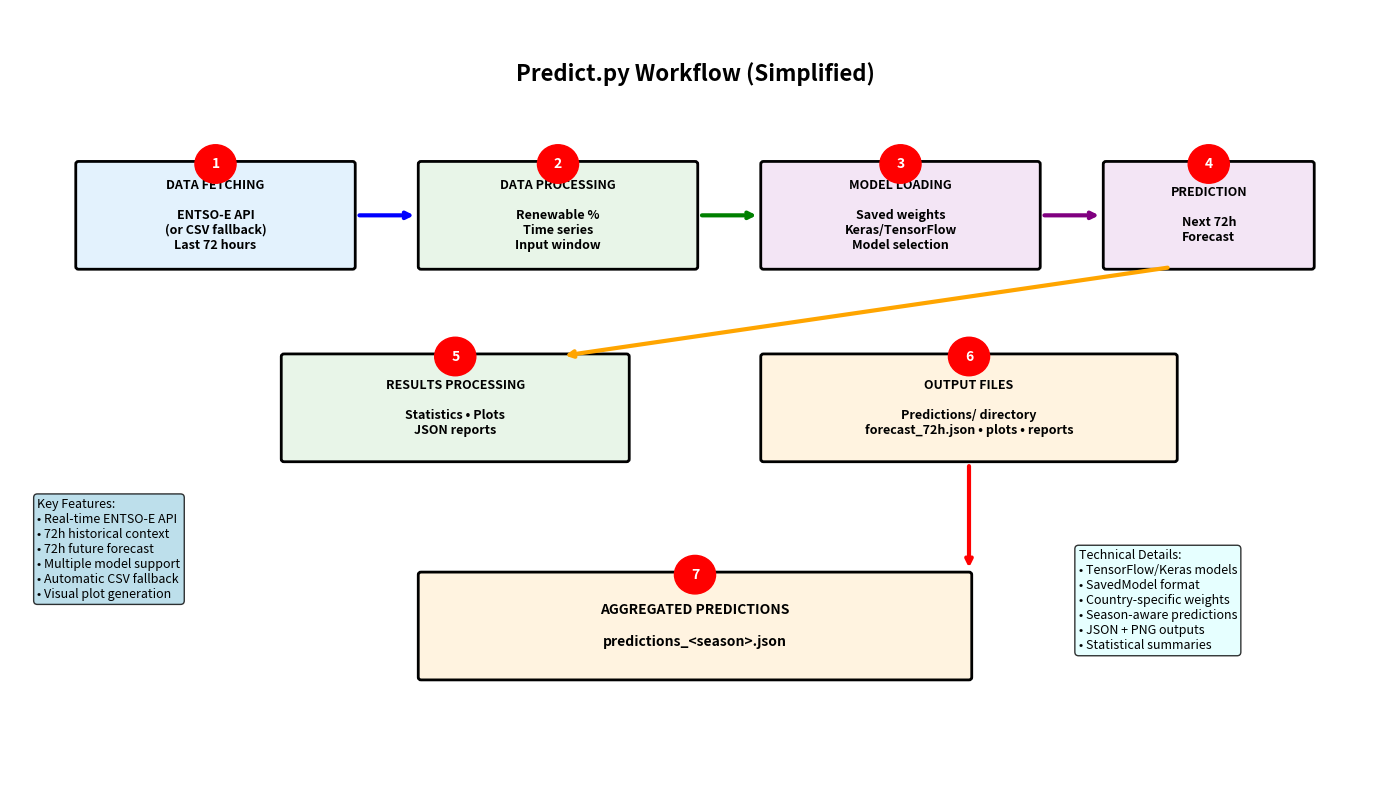

Recreate this plot in Python.
#!/usr/bin/env python3
"""
Simplified Predict.py Workflow Visualization
==========================================

This script generates a concise workflow diagram showing the main
steps of the prediction process in predict.py.
"""

import matplotlib.pyplot as plt
import matplotlib.patches as patches
from matplotlib.patches import FancyBboxPatch, ConnectionPatch
import numpy as np

# Set up the figure with a compact size
fig, ax = plt.subplots(1, 1, figsize=(14, 8))
ax.set_xlim(0, 10)
ax.set_ylim(0, 6)
ax.axis('off')

# Define colors for different components
colors = {
    'input': '#E3F2FD',       # Light blue
    'process': '#E8F5E8',     # Light green
    'model': '#F3E5F5',       # Light purple
    'output': '#FFF3E0',      # Light orange
}

# Helper function to create rounded rectangles
def create_box(ax, x, y, width, height, text, color, text_size=10):
    box = FancyBboxPatch(
        (x, y), width, height,
        boxstyle="round,pad=0.02",
        facecolor=color,
        edgecolor='black',
        linewidth=2
    )
    ax.add_patch(box)
    ax.text(x + width/2, y + height/2, text, 
            ha='center', va='center', fontsize=text_size, wrap=True, weight='bold')
    return box

# Helper function to create arrows
def create_arrow(ax, x1, y1, x2, y2, color='black', linewidth=3):
    arrow = ConnectionPatch((x1, y1), (x2, y2), "data", "data",
                          arrowstyle='->', shrinkA=5, shrinkB=5,
                          color=color, linewidth=linewidth)
    ax.add_patch(arrow)
    return arrow

# Title
ax.text(5, 5.5, 'Predict.py Workflow (Simplified)', 
        ha='center', va='center', fontsize=16, weight='bold')

# Main workflow steps
# Step 1: Data Fetching
create_box(ax, 0.5, 4, 2, 0.8, 'DATA FETCHING\n\nENTSO-E API\n(or CSV fallback)\nLast 72 hours', colors['input'], 9)

# Step 2: Data Processing
create_box(ax, 3, 4, 2, 0.8, 'DATA PROCESSING\n\nRenewable %\nTime series\nInput window', colors['process'], 9)

# Step 3: Model Loading
create_box(ax, 5.5, 4, 2, 0.8, 'MODEL LOADING\n\nSaved weights\nKeras/TensorFlow\nModel selection', colors['model'], 9)

# Step 4: Prediction
create_box(ax, 8, 4, 1.5, 0.8, 'PREDICTION\n\nNext 72h\nForecast', colors['model'], 9)

# Step 5: Results Processing
create_box(ax, 2, 2.5, 2.5, 0.8, 'RESULTS PROCESSING\n\nStatistics • Plots\nJSON reports', colors['process'], 9)

# Step 6: Output Files
create_box(ax, 5.5, 2.5, 3, 0.8, 'OUTPUT FILES\n\nPredictions/ directory\nforecast_72h.json • plots • reports', colors['output'], 9)

# Final aggregation
create_box(ax, 3, 0.8, 4, 0.8, 'AGGREGATED PREDICTIONS\n\npredictions_<season>.json', colors['output'], 10)

# Create main flow arrows
create_arrow(ax, 2.5, 4.4, 3.0, 4.4, 'blue')      # Data fetch → Processing
create_arrow(ax, 5.0, 4.4, 5.5, 4.4, 'green')     # Processing → Model loading
create_arrow(ax, 7.5, 4.4, 8.0, 4.4, 'purple')    # Model → Prediction
create_arrow(ax, 8.5, 4.0, 4.0, 3.3, 'orange')    # Prediction → Results
create_arrow(ax, 7.0, 2.5, 7.0, 1.6, 'red')       # Results → Output
create_arrow(ax, 5.0, 1.6, 5.0, 1.6, 'red', 0)    # To final aggregation

# Add process flow numbers
positions = [(1.5, 4.8), (4.0, 4.8), (6.5, 4.8), (8.75, 4.8), (3.25, 3.3), (7.0, 3.3), (5.0, 1.6)]
for i, (x, y) in enumerate(positions, 1):
    circle = plt.Circle((x, y), 0.15, color='red', zorder=10)
    ax.add_patch(circle)
    ax.text(x, y, str(i), ha='center', va='center', fontsize=10, weight='bold', color='white', zorder=11)

# Add key features box
features_text = """Key Features:
• Real-time ENTSO-E API
• 72h historical context
• 72h future forecast
• Multiple model support
• Automatic CSV fallback
• Visual plot generation"""

ax.text(0.2, 2.2, features_text, fontsize=9, verticalalignment='top',
        bbox=dict(boxstyle="round,pad=0.3", facecolor='lightblue', alpha=0.8))

# Add technical details box
tech_text = """Technical Details:
• TensorFlow/Keras models
• SavedModel format
• Country-specific weights
• Season-aware predictions
• JSON + PNG outputs
• Statistical summaries"""

ax.text(7.8, 1.8, tech_text, fontsize=9, verticalalignment='top',
        bbox=dict(boxstyle="round,pad=0.3", facecolor='lightcyan', alpha=0.8))

plt.tight_layout()
plt.savefig('predict_workflow_simple.png', dpi=300, bbox_inches='tight', 
            facecolor='white', edgecolor='none')

print("Simplified predict workflow diagram saved as 'predict_workflow_simple.png'")
plt.show()